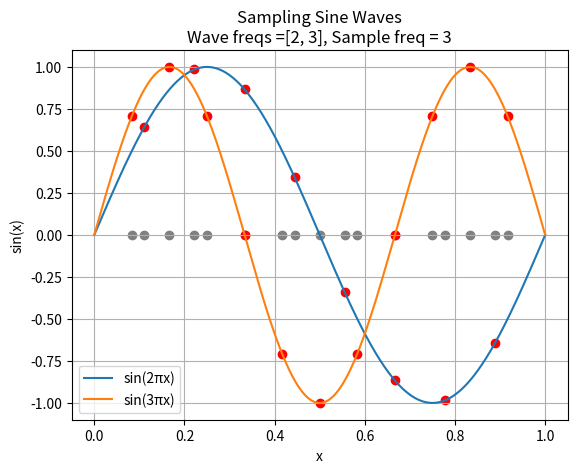

Source code (Python):
import numpy as np
from typing import List, Iterable
import matplotlib.pyplot as plt


def sample_sine_wave(freqs: List[int], k: int) -> List[float]:
    all_sample_points = set()
    for f in freqs:
        new_points = np.linspace(0, 1, (f+1) * k + 1)
        all_sample_points.update(set(new_points.tolist()))
    return sorted(list(all_sample_points - {0, 1}))


def is_near_integer(num: float, tolerance: float = 1e-9) -> bool:
    return abs(num - round(num)) < tolerance


def select_near_integers(numbers: list, tolerance: float = 1e-9) -> list:
    return [num for num in numbers if is_near_integer(num, tolerance)]


def plot_samples(samples: np.ndarray, freqs: List[int], k: int):

    plt.scatter(samples, samples * 0, color='grey')

    for f in freqs:
        x = np.linspace(0, 1, 1000)
        y = np.sin(f * np.pi * x)

        plt.plot(x, y, label=f'sin({f}πx)')
        samples_for_freq = np.array(
            select_near_integers((samples * (f+1) * k).tolist())
        ) / ((f+1) * k)
        plt.scatter(samples_for_freq, np.sin(np.pi * f * samples_for_freq), color='red')

    plt.xlabel('x')
    plt.ylabel('sin(x)')
    plt.legend()
    plt.title(f'Sampling Sine Waves\nWave freqs ={str(freqs)}, Sample freq = {k}')
    plt.grid()
    plt.show()


if __name__ == "__main__":
    # Example usage
    freqs = [2, 3]  # List of sine frequencies
    k = 3  # Number of points per segment

    samples = sample_sine_wave(freqs, k)
    plot_samples(np.array(samples), freqs, k)
    print(f"Sorted sample points:\n {[np.round(x, 5) for x in samples]}")
